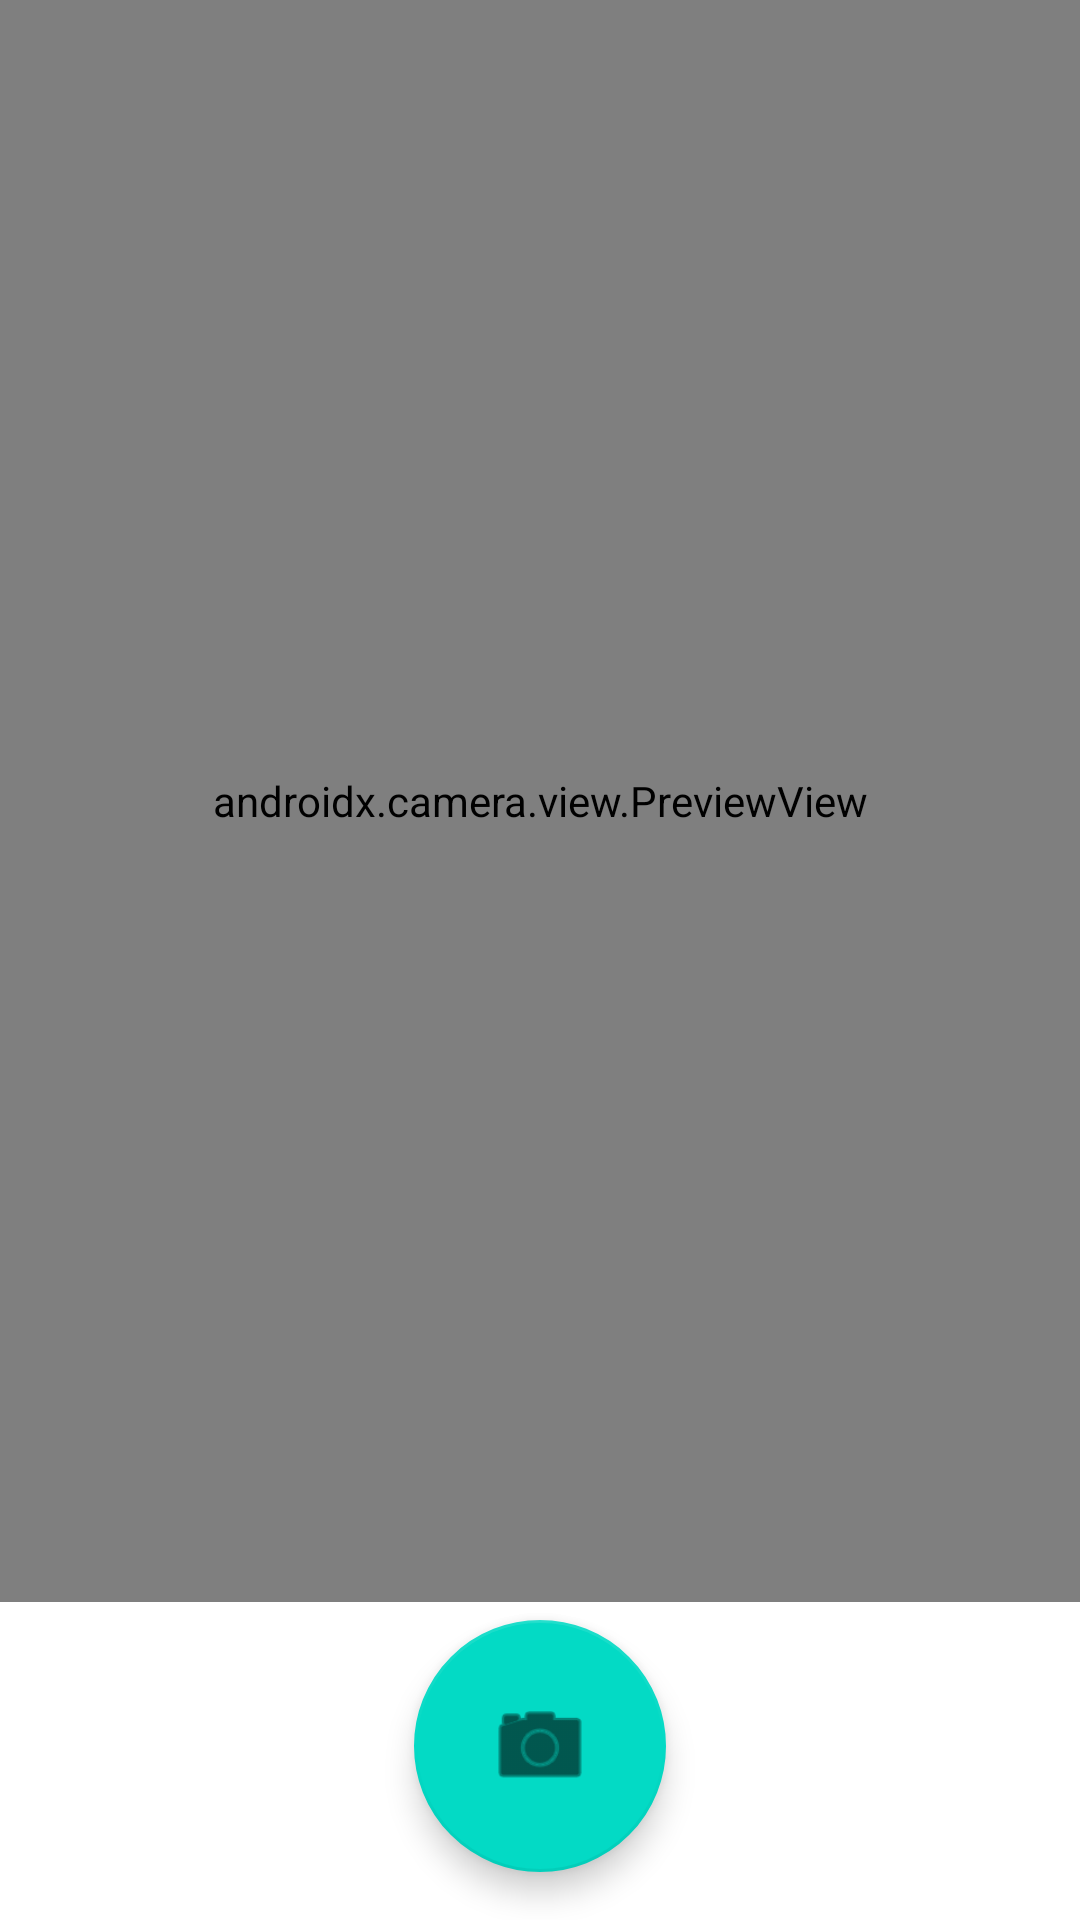

Layout XML and referenced resources for this Android screen:
<!-- AndroidManifest.xml: application theme Theme.YukaLike -->
<!-- res/layout/activity_product_scanner.xml -->
<?xml version="1.0" encoding="utf-8"?>
<androidx.constraintlayout.widget.ConstraintLayout xmlns:android="http://schemas.android.com/apk/res/android"
    xmlns:app="http://schemas.android.com/apk/res-auto"
    xmlns:tools="http://schemas.android.com/tools"
    android:layout_width="match_parent"
    android:layout_height="match_parent"
    tools:context=".ProductScannerActivity">

    <com.google.android.material.floatingactionbutton.FloatingActionButton
        android:id="@+id/cameraButton"
        android:layout_width="wrap_content"
        android:layout_height="wrap_content"
        android:layout_marginBottom="30dp"
        android:clickable="true"
        android:scaleX="1.5"
        android:scaleY="1.5"
        android:src="@android:drawable/ic_menu_camera"
        app:fabSize="auto"
        app:layout_constraintBottom_toBottomOf="parent"
        app:layout_constraintEnd_toEndOf="parent"
        app:layout_constraintStart_toStartOf="parent" />

    <FrameLayout
        android:id="@+id/frameLayout"
        android:layout_width="0dp"
        android:layout_height="0dp"
        android:layout_marginBottom="20dp"
        app:layout_constraintBottom_toTopOf="@+id/cameraButton"
        app:layout_constraintEnd_toEndOf="parent"
        app:layout_constraintStart_toStartOf="parent"
        app:layout_constraintTop_toTopOf="parent">

        <androidx.camera.view.PreviewView
            android:id="@+id/fragment_scan_barcode_preview_view"
            android:layout_width="match_parent"
            android:layout_height="match_parent" />
    </FrameLayout>

</androidx.constraintlayout.widget.ConstraintLayout>
<!-- resources referenced by this layout -->
<resources>
  <style name="Theme.YukaLike" parent="Theme.MaterialComponents.DayNight.DarkActionBar">
          
          <item name="colorPrimary">@color/green</item>
          <item name="colorPrimaryVariant">@color/darkGreen</item>
          <item name="colorOnPrimary">@color/white</item>
          
          <item name="colorSecondary">@color/teal_200</item>
          <item name="colorSecondaryVariant">@color/teal_700</item>
          <item name="colorOnSecondary">@color/black</item>
          
          <item name="android:statusBarColor" tools:targetApi="l">?attr/colorPrimaryVariant</item>
          
      </style>
  <color name="green">#1bc566</color>
  <color name="darkGreen">#0bca5f</color>
  <color name="white">#FFFFFFFF</color>
  <color name="teal_200">#FF03DAC5</color>
  <color name="teal_700">#FF018786</color>
  <color name="black">#FF000000</color>
</resources>
